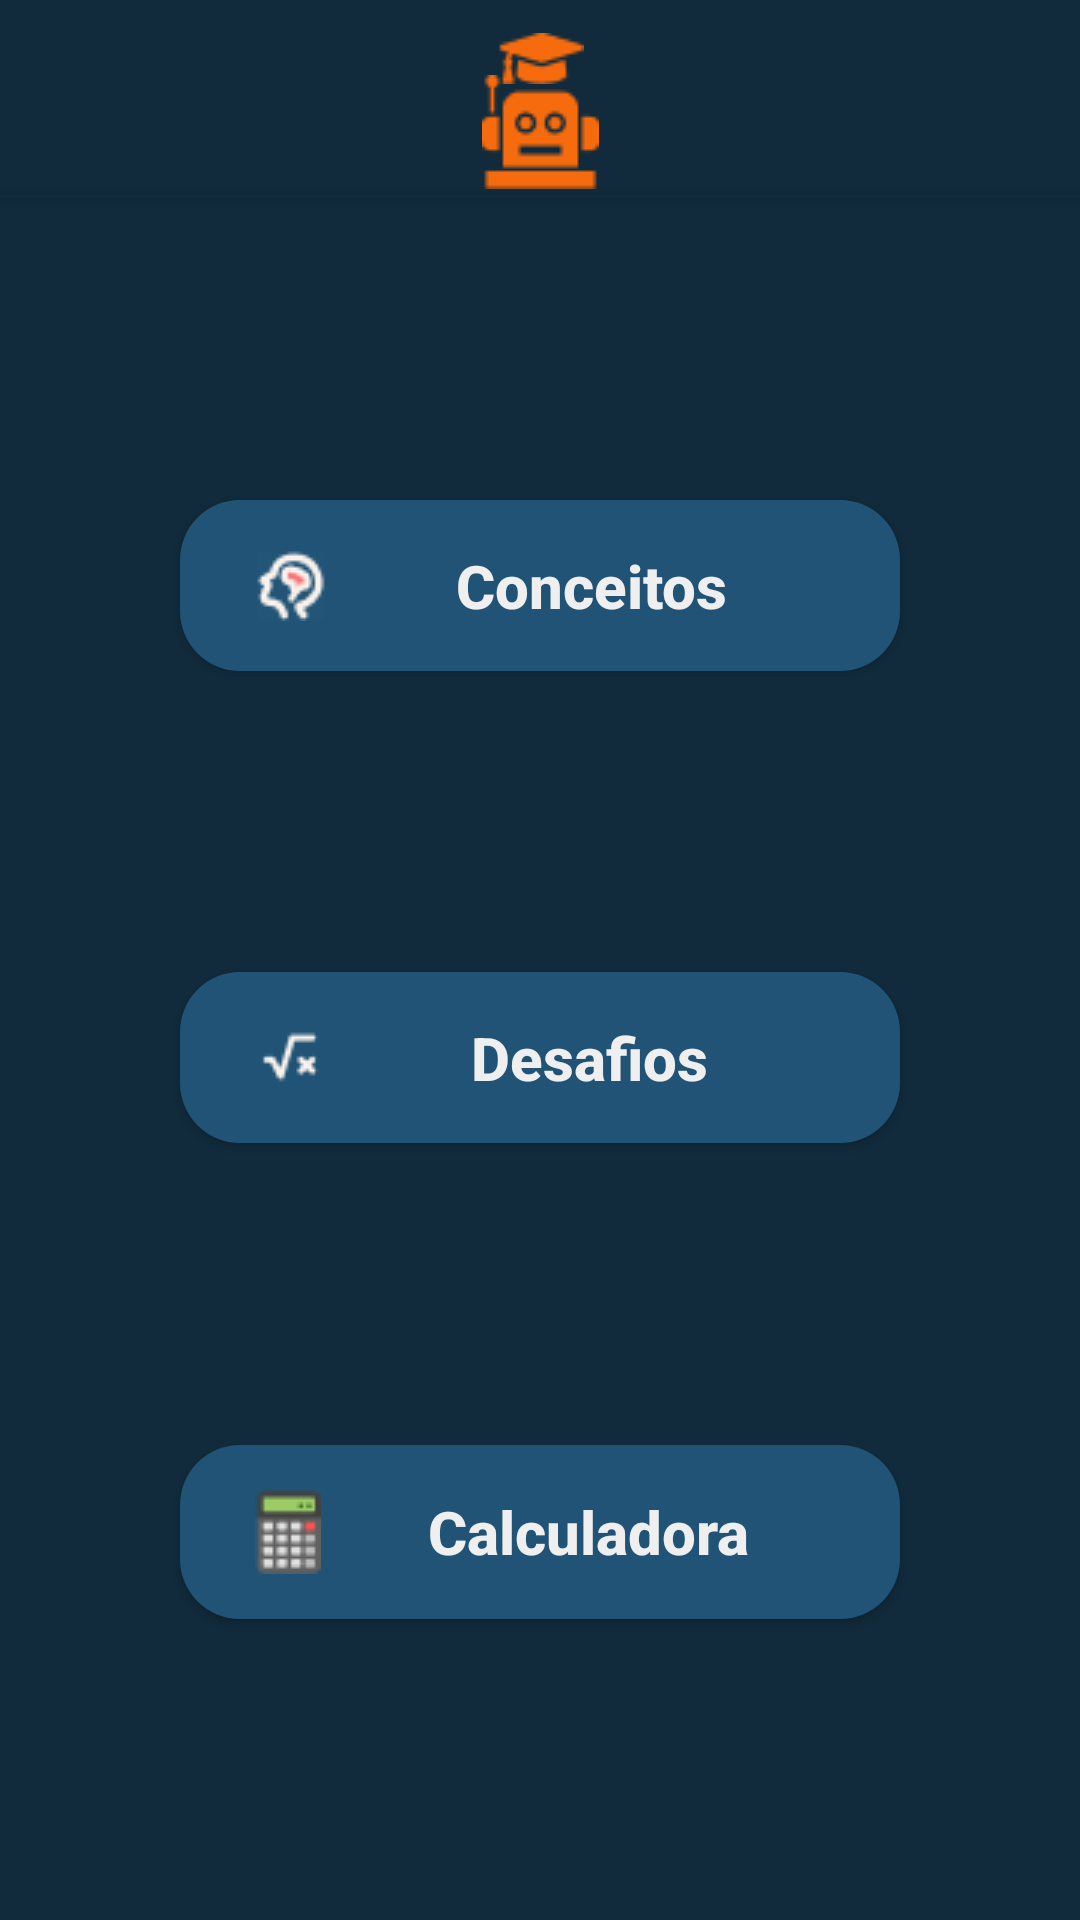

Here is an Android app screen rendered from its layout file. Give the layout XML and the strings, colors and styles it references.
<!-- AndroidManifest.xml: application theme Theme.Menu -->
<!-- res/layout/activity_menu.xml -->
<?xml version="1.0" encoding="utf-8"?>
<androidx.constraintlayout.widget.ConstraintLayout xmlns:android="http://schemas.android.com/apk/res/android"
    xmlns:app="http://schemas.android.com/apk/res-auto"
    xmlns:tools="http://schemas.android.com/tools"
    android:layout_width="match_parent"
    android:layout_height="match_parent"
    android:background="@drawable/background"
    tools:context=".menu">

    <View
        android:id="@+id/status_bar"
        style="@style/status_bar"
        app:layout_constraintStart_toStartOf="parent"
        app:layout_constraintTop_toTopOf="parent"
        android:elevation="3dp"

        />

    <ImageView
        android:id="@+id/minicap"
        android:layout_width="wrap_content"
        android:layout_height="wrap_content"
        android:layout_marginTop="11dp"
        android:contentDescription="cap"
        app:layout_constraintEnd_toEndOf="parent"
        app:layout_constraintStart_toStartOf="parent"
        app:layout_constraintTop_toTopOf="parent"
        app:srcCompat="@drawable/minicap" />

    <ImageView
        android:id="@+id/minirobot"
        android:layout_width="wrap_content"
        android:layout_height="wrap_content"
        app:srcCompat="@drawable/minirobot"
        app:layout_constraintTop_toTopOf="@id/minicap"
        app:layout_constraintStart_toStartOf="parent"
        app:layout_constraintEnd_toEndOf="parent"
        android:layout_marginTop="14dp"
        />



    <androidx.appcompat.widget.AppCompatButton
        android:id="@+id/concepts_button"
        style="@style/menu_buttons"
        app:layout_constraintTop_toBottomOf="@+id/status_bar"
        app:layout_constraintStart_toStartOf="parent"
        app:layout_constraintBottom_toTopOf="@+id/chall_button"
        android:padding="15dp"
        android:paddingStart="25dp"
        android:text="Conceitos"
        android:textAllCaps="false"
        android:textColor="@color/white"
        android:textSize="20sp"
        android:textStyle="bold"
        android:drawableStart="@drawable/brain"
        />


    <androidx.appcompat.widget.AppCompatButton
        android:id="@+id/chall_button"
        style="@style/menu_buttons"
        app:layout_constraintTop_toBottomOf="@id/concepts_button"
        app:layout_constraintStart_toStartOf="parent"
        app:layout_constraintBottom_toTopOf="@id/calc_button"
        android:padding="15dp"
        android:paddingStart="25dp"
        android:text="Desafios"
        android:textAllCaps="false"
        android:textColor="@color/white"
        android:textSize="20sp"
        android:textStyle="bold"
        android:drawableStart="@drawable/tabler_math"
        />

    <androidx.appcompat.widget.AppCompatButton
        android:id="@+id/calc_button"
        style="@style/menu_buttons"
        app:layout_constraintTop_toBottomOf="@+id/chall_button"
        app:layout_constraintStart_toStartOf="parent"
        app:layout_constraintBottom_toBottomOf="parent"
        android:padding="15dp"
        android:paddingStart="25dp"
        android:text="Calculadora"
        android:textAllCaps="false"
        android:textColor="@color/white"
        android:textSize="20sp"
        android:textStyle="bold"
        android:drawableStart="@drawable/calculator"
        />


</androidx.constraintlayout.widget.ConstraintLayout>
<!-- resources referenced by this layout -->
<resources>
  <color name="white">#EFEFEF</color>
  <!-- drawable background (drawable) -->
  <?xml version="1.0" encoding="utf-8"?>
  <shape xmlns:android="http://schemas.android.com/apk/res/android">
  
  <solid android:color="@color/blue"/>
  
  
  
  
  
  
  
  </shape>
  <!-- drawable brain: png bitmap (drawable-v24, 1035 bytes) -->
  <!-- drawable calculator: png bitmap (drawable-v24, 760 bytes) -->
  <!-- drawable minicap: png bitmap (drawable-v24, 671 bytes) -->
  <!-- drawable minirobot: png bitmap (drawable-v24, 952 bytes) -->
  <!-- drawable tabler_math: png bitmap (drawable-v24, 509 bytes) -->
  <style name="menu_buttons">
          <item name="android:layout_width">match_parent</item>
          <item name="android:layout_height">wrap_content</item>
          <item name="android:layout_marginLeft">60dp</item>
          <item name="android:layout_marginRight">60dp</item>
          <item name="android:background">@drawable/bt_back</item>
      </style>
  <style name="status_bar">
          <item name="android:layout_width">match_parent</item>
          <item name="android:layout_height">1dp</item>
          <item name="android:layout_marginTop">65dp</item>
          <item name="android:background">@color/blue</item>
      </style>
  <style name="Theme.Menu" parent="Theme.MaterialComponents.DayNight.DarkActionBar">
          
          <item name="colorPrimary">@color/blue</item>
          <item name="colorPrimaryVariant">@color/blue</item>
          <item name="colorOnPrimary">@color/white</item>
          
          <item name="colorSecondary">@color/teal_200</item>
          <item name="colorSecondaryVariant">@color/teal_700</item>
          <item name="colorOnSecondary">@color/black</item>
          
          <item name="android:statusBarColor" tools:targetApi="l">?attr/colorPrimaryVariant</item>
          
      </style>
  <color name="blue">#112B3C</color>
  <!-- drawable bt_back (drawable) -->
  <?xml version="1.0" encoding="utf-8"?>
  <shape xmlns:android="http://schemas.android.com/apk/res/android">
  
      <corners android:radius="20dp"/>
      <solid android:color="@color/light_blue"/>
  
  
  
  </shape>
  <color name="teal_200">#FF03DAC5</color>
  <color name="teal_700">#FF018786</color>
  <color name="black">#FF000000</color>
  <color name="light_blue">#205375</color>
</resources>
